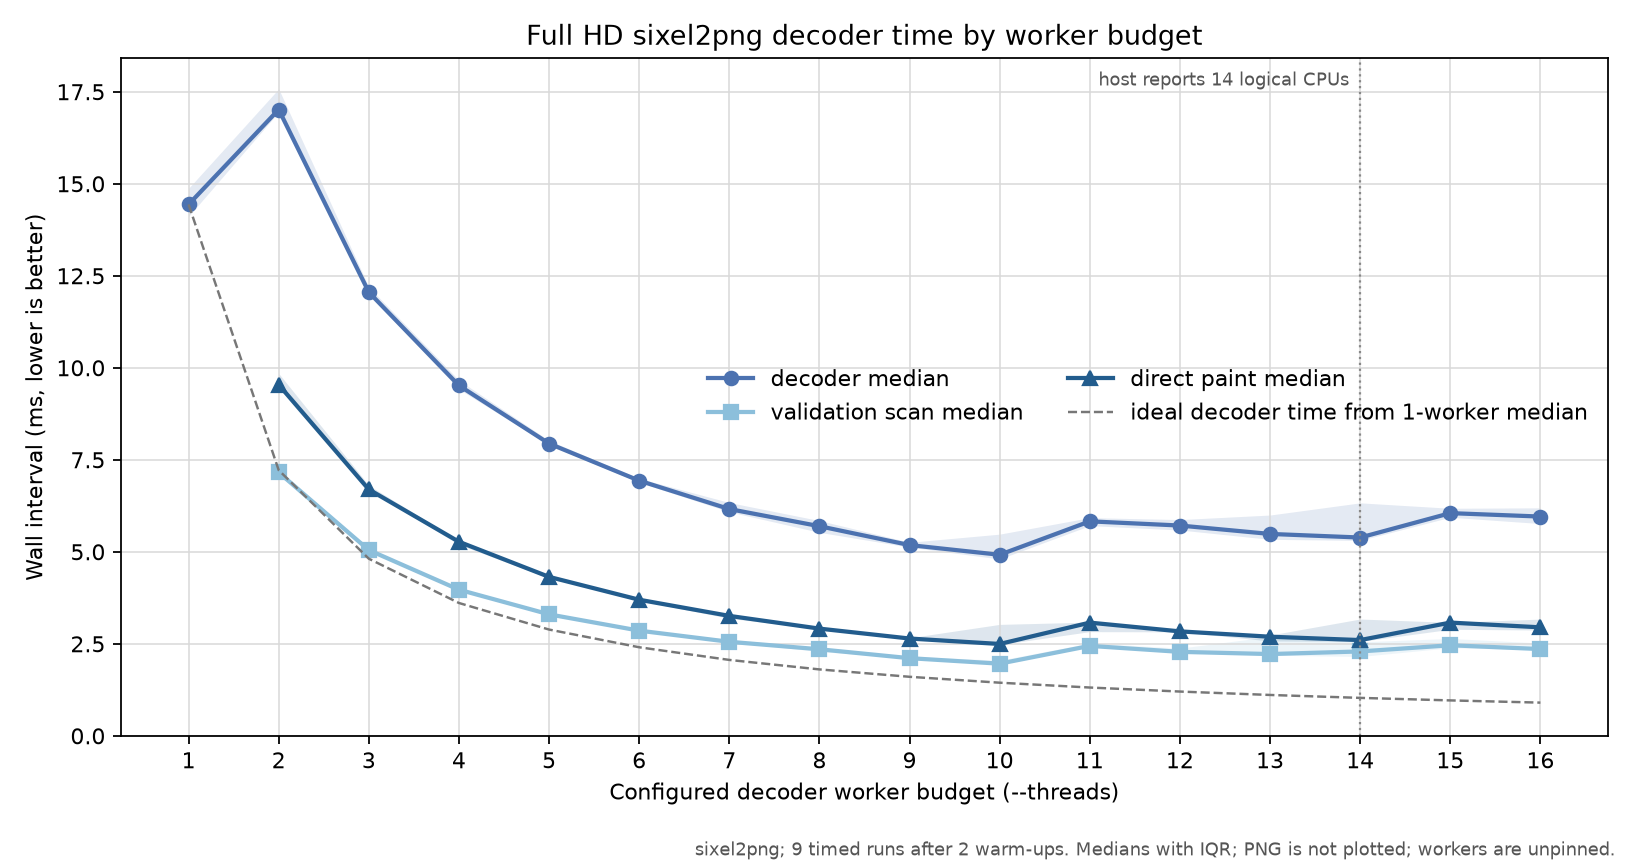

The data file committed next to this chart (first rows):
revision, fixture, width, height, pixels, sixel_bytes, sixel_sha256, threads, round, phase, sample, traversal, schedule_position, scan_start_count, scan_finish_count, paint_ready_count, paint_start_count, paint_finish_count, decoder_abort_count, observed_path, barrier_ordered, paint_spans_overlap, decoder_wall_seconds, scan_wall_seconds
0d8c1807eeccf109afd7c8de63ff038919fcb61b, 1920x1080, 1920, 1080, 2073600, 971374, ef9febb1635c2cee29e0ef895154d28659b6bb04…, 1, 1, warmup, 1, ascending, 1, 0, 0, 0, 0, 0, 0, serial, not-applicable, not-applicable, 0.01413, 
0d8c1807eeccf109afd7c8de63ff038919fcb61b, 1920x1080, 1920, 1080, 2073600, 971374, ef9febb1635c2cee29e0ef895154d28659b6bb04…, 2, 1, warmup, 1, ascending, 2, 2, 2, 2, 2, 2, 0, parallel-direct, yes, yes, 0.01689, 0.007116
0d8c1807eeccf109afd7c8de63ff038919fcb61b, 1920x1080, 1920, 1080, 2073600, 971374, ef9febb1635c2cee29e0ef895154d28659b6bb04…, 3, 1, warmup, 1, ascending, 3, 3, 3, 3, 3, 3, 0, parallel-direct, yes, yes, 0.01199, 0.005054
0d8c1807eeccf109afd7c8de63ff038919fcb61b, 1920x1080, 1920, 1080, 2073600, 971374, ef9febb1635c2cee29e0ef895154d28659b6bb04…, 4, 1, warmup, 1, ascending, 4, 4, 4, 4, 4, 4, 0, parallel-direct, yes, yes, 0.009408, 0.003954
0d8c1807eeccf109afd7c8de63ff038919fcb61b, 1920x1080, 1920, 1080, 2073600, 971374, ef9febb1635c2cee29e0ef895154d28659b6bb04…, 5, 1, warmup, 1, ascending, 5, 5, 5, 5, 5, 5, 0, parallel-direct, yes, yes, 0.007843, 0.003314
0d8c1807eeccf109afd7c8de63ff038919fcb61b, 1920x1080, 1920, 1080, 2073600, 971374, ef9febb1635c2cee29e0ef895154d28659b6bb04…, 6, 1, warmup, 1, ascending, 6, 6, 6, 6, 6, 6, 0, parallel-direct, yes, yes, 0.007604, 0.003615
0d8c1807eeccf109afd7c8de63ff038919fcb61b, 1920x1080, 1920, 1080, 2073600, 971374, ef9febb1635c2cee29e0ef895154d28659b6bb04…, 7, 1, warmup, 1, ascending, 7, 7, 7, 7, 7, 7, 0, parallel-direct, yes, yes, 0.006825, 0.003226
0d8c1807eeccf109afd7c8de63ff038919fcb61b, 1920x1080, 1920, 1080, 2073600, 971374, ef9febb1635c2cee29e0ef895154d28659b6bb04…, 8, 1, warmup, 1, ascending, 8, 8, 8, 8, 8, 8, 0, parallel-direct, yes, yes, 0.005594, 0.002302
0d8c1807eeccf109afd7c8de63ff038919fcb61b, 1920x1080, 1920, 1080, 2073600, 971374, ef9febb1635c2cee29e0ef895154d28659b6bb04…, 9, 1, warmup, 1, ascending, 9, 9, 9, 9, 9, 9, 0, parallel-direct, yes, yes, 0.005982, 0.002902
0d8c1807eeccf109afd7c8de63ff038919fcb61b, 1920x1080, 1920, 1080, 2073600, 971374, ef9febb1635c2cee29e0ef895154d28659b6bb04…, 10, 1, warmup, 1, ascending, 10, 10, 10, 10, 10, 10, 0, parallel-direct, yes, yes, 0.006317, 0.002599
0d8c1807eeccf109afd7c8de63ff038919fcb61b, 1920x1080, 1920, 1080, 2073600, 971374, ef9febb1635c2cee29e0ef895154d28659b6bb04…, 11, 1, warmup, 1, ascending, 11, 11, 11, 11, 11, 11, 0, parallel-direct, yes, yes, 0.005773, 0.002365
0d8c1807eeccf109afd7c8de63ff038919fcb61b, 1920x1080, 1920, 1080, 2073600, 971374, ef9febb1635c2cee29e0ef895154d28659b6bb04…, 12, 1, warmup, 1, ascending, 12, 12, 12, 12, 12, 12, 0, parallel-direct, yes, yes, 0.005495, 0.002286
0d8c1807eeccf109afd7c8de63ff038919fcb61b, 1920x1080, 1920, 1080, 2073600, 971374, ef9febb1635c2cee29e0ef895154d28659b6bb04…, 13, 1, warmup, 1, ascending, 13, 13, 13, 13, 13, 13, 0, parallel-direct, yes, yes, 0.005369, 0.002272
0d8c1807eeccf109afd7c8de63ff038919fcb61b, 1920x1080, 1920, 1080, 2073600, 971374, ef9febb1635c2cee29e0ef895154d28659b6bb04…, 14, 1, warmup, 1, ascending, 14, 14, 14, 14, 14, 14, 0, parallel-direct, yes, yes, 0.005263, 0.002184
0d8c1807eeccf109afd7c8de63ff038919fcb61b, 1920x1080, 1920, 1080, 2073600, 971374, ef9febb1635c2cee29e0ef895154d28659b6bb04…, 15, 1, warmup, 1, ascending, 15, 15, 15, 15, 15, 15, 0, parallel-direct, yes, yes, 0.005819, 0.002369
0d8c1807eeccf109afd7c8de63ff038919fcb61b, 1920x1080, 1920, 1080, 2073600, 971374, ef9febb1635c2cee29e0ef895154d28659b6bb04…, 16, 1, warmup, 1, ascending, 16, 16, 16, 16, 16, 16, 0, parallel-direct, yes, yes, 0.005648, 0.002332
0d8c1807eeccf109afd7c8de63ff038919fcb61b, 1920x1080, 1920, 1080, 2073600, 971374, ef9febb1635c2cee29e0ef895154d28659b6bb04…, 16, 2, warmup, 2, descending, 1, 16, 16, 16, 16, 16, 0, parallel-direct, yes, yes, 0.005633, 0.002321
0d8c1807eeccf109afd7c8de63ff038919fcb61b, 1920x1080, 1920, 1080, 2073600, 971374, ef9febb1635c2cee29e0ef895154d28659b6bb04…, 15, 2, warmup, 2, descending, 2, 15, 15, 15, 15, 15, 0, parallel-direct, yes, yes, 0.006168, 0.002502
0d8c1807eeccf109afd7c8de63ff038919fcb61b, 1920x1080, 1920, 1080, 2073600, 971374, ef9febb1635c2cee29e0ef895154d28659b6bb04…, 14, 2, warmup, 2, descending, 3, 14, 14, 14, 14, 14, 0, parallel-direct, yes, yes, 0.005026, 0.001966
0d8c1807eeccf109afd7c8de63ff038919fcb61b, 1920x1080, 1920, 1080, 2073600, 971374, ef9febb1635c2cee29e0ef895154d28659b6bb04…, 13, 2, warmup, 2, descending, 4, 13, 13, 13, 13, 13, 0, parallel-direct, yes, yes, 0.005362, 0.002149
0d8c1807eeccf109afd7c8de63ff038919fcb61b, 1920x1080, 1920, 1080, 2073600, 971374, ef9febb1635c2cee29e0ef895154d28659b6bb04…, 12, 2, warmup, 2, descending, 5, 12, 12, 12, 12, 12, 0, parallel-direct, yes, yes, 0.005758, 0.002303
0d8c1807eeccf109afd7c8de63ff038919fcb61b, 1920x1080, 1920, 1080, 2073600, 971374, ef9febb1635c2cee29e0ef895154d28659b6bb04…, 11, 2, warmup, 2, descending, 6, 11, 11, 11, 11, 11, 0, parallel-direct, yes, yes, 0.005579, 0.002413
0d8c1807eeccf109afd7c8de63ff038919fcb61b, 1920x1080, 1920, 1080, 2073600, 971374, ef9febb1635c2cee29e0ef895154d28659b6bb04…, 10, 2, warmup, 2, descending, 7, 10, 10, 10, 10, 10, 0, parallel-direct, yes, yes, 0.004786, 0.001945
0d8c1807eeccf109afd7c8de63ff038919fcb61b, 1920x1080, 1920, 1080, 2073600, 971374, ef9febb1635c2cee29e0ef895154d28659b6bb04…, 9, 2, warmup, 2, descending, 8, 9, 9, 9, 9, 9, 0, parallel-direct, yes, yes, 0.00517, 0.002109
0d8c1807eeccf109afd7c8de63ff038919fcb61b, 1920x1080, 1920, 1080, 2073600, 971374, ef9febb1635c2cee29e0ef895154d28659b6bb04…, 8, 2, warmup, 2, descending, 9, 8, 8, 8, 8, 8, 0, parallel-direct, yes, yes, 0.005697, 0.00248
0d8c1807eeccf109afd7c8de63ff038919fcb61b, 1920x1080, 1920, 1080, 2073600, 971374, ef9febb1635c2cee29e0ef895154d28659b6bb04…, 7, 2, warmup, 2, descending, 10, 7, 7, 7, 7, 7, 0, parallel-direct, yes, yes, 0.006153, 0.002561
0d8c1807eeccf109afd7c8de63ff038919fcb61b, 1920x1080, 1920, 1080, 2073600, 971374, ef9febb1635c2cee29e0ef895154d28659b6bb04…, 6, 2, warmup, 2, descending, 11, 6, 6, 6, 6, 6, 0, parallel-direct, yes, yes, 0.00684, 0.002869
0d8c1807eeccf109afd7c8de63ff038919fcb61b, 1920x1080, 1920, 1080, 2073600, 971374, ef9febb1635c2cee29e0ef895154d28659b6bb04…, 5, 2, warmup, 2, descending, 12, 5, 5, 5, 5, 5, 0, parallel-direct, yes, yes, 0.007827, 0.003307
0d8c1807eeccf109afd7c8de63ff038919fcb61b, 1920x1080, 1920, 1080, 2073600, 971374, ef9febb1635c2cee29e0ef895154d28659b6bb04…, 4, 2, warmup, 2, descending, 13, 4, 4, 4, 4, 4, 0, parallel-direct, yes, yes, 0.009395, 0.003953
0d8c1807eeccf109afd7c8de63ff038919fcb61b, 1920x1080, 1920, 1080, 2073600, 971374, ef9febb1635c2cee29e0ef895154d28659b6bb04…, 3, 2, warmup, 2, descending, 14, 3, 3, 3, 3, 3, 0, parallel-direct, yes, yes, 0.01193, 0.005014
0d8c1807eeccf109afd7c8de63ff038919fcb61b, 1920x1080, 1920, 1080, 2073600, 971374, ef9febb1635c2cee29e0ef895154d28659b6bb04…, 2, 2, warmup, 2, descending, 15, 2, 2, 2, 2, 2, 0, parallel-direct, yes, yes, 0.01691, 0.007108
0d8c1807eeccf109afd7c8de63ff038919fcb61b, 1920x1080, 1920, 1080, 2073600, 971374, ef9febb1635c2cee29e0ef895154d28659b6bb04…, 1, 2, warmup, 2, descending, 16, 0, 0, 0, 0, 0, 0, serial, not-applicable, not-applicable, 0.01417, 
0d8c1807eeccf109afd7c8de63ff038919fcb61b, 1920x1080, 1920, 1080, 2073600, 971374, ef9febb1635c2cee29e0ef895154d28659b6bb04…, 1, 3, timed, 1, ascending, 1, 0, 0, 0, 0, 0, 0, serial, not-applicable, not-applicable, 0.01409, 
0d8c1807eeccf109afd7c8de63ff038919fcb61b, 1920x1080, 1920, 1080, 2073600, 971374, ef9febb1635c2cee29e0ef895154d28659b6bb04…, 2, 3, timed, 1, ascending, 2, 2, 2, 2, 2, 2, 0, parallel-direct, yes, yes, 0.01702, 0.007156
0d8c1807eeccf109afd7c8de63ff038919fcb61b, 1920x1080, 1920, 1080, 2073600, 971374, ef9febb1635c2cee29e0ef895154d28659b6bb04…, 3, 3, timed, 1, ascending, 3, 3, 3, 3, 3, 3, 0, parallel-direct, yes, yes, 0.012, 0.005031
0d8c1807eeccf109afd7c8de63ff038919fcb61b, 1920x1080, 1920, 1080, 2073600, 971374, ef9febb1635c2cee29e0ef895154d28659b6bb04…, 4, 3, timed, 1, ascending, 4, 4, 4, 4, 4, 4, 0, parallel-direct, yes, yes, 0.009562, 0.004016
0d8c1807eeccf109afd7c8de63ff038919fcb61b, 1920x1080, 1920, 1080, 2073600, 971374, ef9febb1635c2cee29e0ef895154d28659b6bb04…, 5, 3, timed, 1, ascending, 5, 5, 5, 5, 5, 5, 0, parallel-direct, yes, yes, 0.007834, 0.003326
0d8c1807eeccf109afd7c8de63ff038919fcb61b, 1920x1080, 1920, 1080, 2073600, 971374, ef9febb1635c2cee29e0ef895154d28659b6bb04…, 6, 3, timed, 1, ascending, 6, 6, 6, 6, 6, 6, 0, parallel-direct, yes, yes, 0.006809, 0.002802
0d8c1807eeccf109afd7c8de63ff038919fcb61b, 1920x1080, 1920, 1080, 2073600, 971374, ef9febb1635c2cee29e0ef895154d28659b6bb04…, 7, 3, timed, 1, ascending, 7, 7, 7, 7, 7, 7, 0, parallel-direct, yes, yes, 0.006162, 0.002534
0d8c1807eeccf109afd7c8de63ff038919fcb61b, 1920x1080, 1920, 1080, 2073600, 971374, ef9febb1635c2cee29e0ef895154d28659b6bb04…, 8, 3, timed, 1, ascending, 8, 8, 8, 8, 8, 8, 0, parallel-direct, yes, yes, 0.005567, 0.002292
0d8c1807eeccf109afd7c8de63ff038919fcb61b, 1920x1080, 1920, 1080, 2073600, 971374, ef9febb1635c2cee29e0ef895154d28659b6bb04…, 9, 3, timed, 1, ascending, 9, 9, 9, 9, 9, 9, 0, parallel-direct, yes, yes, 0.005127, 0.002108
0d8c1807eeccf109afd7c8de63ff038919fcb61b, 1920x1080, 1920, 1080, 2073600, 971374, ef9febb1635c2cee29e0ef895154d28659b6bb04…, 10, 3, timed, 1, ascending, 10, 10, 10, 10, 10, 10, 0, parallel-direct, yes, yes, 0.004771, 0.001943
0d8c1807eeccf109afd7c8de63ff038919fcb61b, 1920x1080, 1920, 1080, 2073600, 971374, ef9febb1635c2cee29e0ef895154d28659b6bb04…, 11, 3, timed, 1, ascending, 11, 11, 11, 11, 11, 11, 0, parallel-direct, yes, yes, 0.005928, 0.002435
0d8c1807eeccf109afd7c8de63ff038919fcb61b, 1920x1080, 1920, 1080, 2073600, 971374, ef9febb1635c2cee29e0ef895154d28659b6bb04…, 12, 3, timed, 1, ascending, 12, 12, 12, 12, 12, 12, 0, parallel-direct, yes, yes, 0.005549, 0.002253
0d8c1807eeccf109afd7c8de63ff038919fcb61b, 1920x1080, 1920, 1080, 2073600, 971374, ef9febb1635c2cee29e0ef895154d28659b6bb04…, 13, 3, timed, 1, ascending, 13, 13, 13, 13, 13, 13, 0, parallel-direct, yes, yes, 0.005486, 0.002213
0d8c1807eeccf109afd7c8de63ff038919fcb61b, 1920x1080, 1920, 1080, 2073600, 971374, ef9febb1635c2cee29e0ef895154d28659b6bb04…, 14, 3, timed, 1, ascending, 14, 14, 14, 14, 14, 14, 0, parallel-direct, yes, yes, 0.005108, 0.002117
0d8c1807eeccf109afd7c8de63ff038919fcb61b, 1920x1080, 1920, 1080, 2073600, 971374, ef9febb1635c2cee29e0ef895154d28659b6bb04…, 15, 3, timed, 1, ascending, 15, 15, 15, 15, 15, 15, 0, parallel-direct, yes, yes, 0.005928, 0.002461
0d8c1807eeccf109afd7c8de63ff038919fcb61b, 1920x1080, 1920, 1080, 2073600, 971374, ef9febb1635c2cee29e0ef895154d28659b6bb04…, 16, 3, timed, 1, ascending, 16, 16, 16, 16, 16, 16, 0, parallel-direct, yes, yes, 0.005768, 0.002341
0d8c1807eeccf109afd7c8de63ff038919fcb61b, 1920x1080, 1920, 1080, 2073600, 971374, ef9febb1635c2cee29e0ef895154d28659b6bb04…, 16, 4, timed, 2, descending, 1, 16, 16, 16, 16, 16, 0, parallel-direct, yes, yes, 0.005724, 0.002312
0d8c1807eeccf109afd7c8de63ff038919fcb61b, 1920x1080, 1920, 1080, 2073600, 971374, ef9febb1635c2cee29e0ef895154d28659b6bb04…, 15, 4, timed, 2, descending, 2, 15, 15, 15, 15, 15, 0, parallel-direct, yes, yes, 0.005645, 0.002414
0d8c1807eeccf109afd7c8de63ff038919fcb61b, 1920x1080, 1920, 1080, 2073600, 971374, ef9febb1635c2cee29e0ef895154d28659b6bb04…, 14, 4, timed, 2, descending, 3, 14, 14, 14, 14, 14, 0, parallel-direct, yes, yes, 0.005388, 0.00217
0d8c1807eeccf109afd7c8de63ff038919fcb61b, 1920x1080, 1920, 1080, 2073600, 971374, ef9febb1635c2cee29e0ef895154d28659b6bb04…, 13, 4, timed, 2, descending, 4, 13, 13, 13, 13, 13, 0, parallel-direct, yes, yes, 0.005231, 0.002222
0d8c1807eeccf109afd7c8de63ff038919fcb61b, 1920x1080, 1920, 1080, 2073600, 971374, ef9febb1635c2cee29e0ef895154d28659b6bb04…, 12, 4, timed, 2, descending, 5, 12, 12, 12, 12, 12, 0, parallel-direct, yes, yes, 0.005718, 0.002264
0d8c1807eeccf109afd7c8de63ff038919fcb61b, 1920x1080, 1920, 1080, 2073600, 971374, ef9febb1635c2cee29e0ef895154d28659b6bb04…, 11, 4, timed, 2, descending, 6, 11, 11, 11, 11, 11, 0, parallel-direct, yes, yes, 0.005515, 0.002444
0d8c1807eeccf109afd7c8de63ff038919fcb61b, 1920x1080, 1920, 1080, 2073600, 971374, ef9febb1635c2cee29e0ef895154d28659b6bb04…, 10, 4, timed, 2, descending, 7, 10, 10, 10, 10, 10, 0, parallel-direct, yes, yes, 0.00492, 0.001978
0d8c1807eeccf109afd7c8de63ff038919fcb61b, 1920x1080, 1920, 1080, 2073600, 971374, ef9febb1635c2cee29e0ef895154d28659b6bb04…, 9, 4, timed, 2, descending, 8, 9, 9, 9, 9, 9, 0, parallel-direct, yes, yes, 0.005183, 0.00211
0d8c1807eeccf109afd7c8de63ff038919fcb61b, 1920x1080, 1920, 1080, 2073600, 971374, ef9febb1635c2cee29e0ef895154d28659b6bb04…, 8, 4, timed, 2, descending, 9, 8, 8, 8, 8, 8, 0, parallel-direct, yes, yes, 0.005529, 0.002279
0d8c1807eeccf109afd7c8de63ff038919fcb61b, 1920x1080, 1920, 1080, 2073600, 971374, ef9febb1635c2cee29e0ef895154d28659b6bb04…, 7, 4, timed, 2, descending, 10, 7, 7, 7, 7, 7, 0, parallel-direct, yes, yes, 0.006042, 0.002555
0d8c1807eeccf109afd7c8de63ff038919fcb61b, 1920x1080, 1920, 1080, 2073600, 971374, ef9febb1635c2cee29e0ef895154d28659b6bb04…, 6, 4, timed, 2, descending, 11, 6, 6, 6, 6, 6, 0, parallel-direct, yes, yes, 0.006886, 0.002844
0d8c1807eeccf109afd7c8de63ff038919fcb61b, 1920x1080, 1920, 1080, 2073600, 971374, ef9febb1635c2cee29e0ef895154d28659b6bb04…, 5, 4, timed, 2, descending, 12, 5, 5, 5, 5, 5, 0, parallel-direct, yes, yes, 0.007831, 0.003184
... 116 more rows
